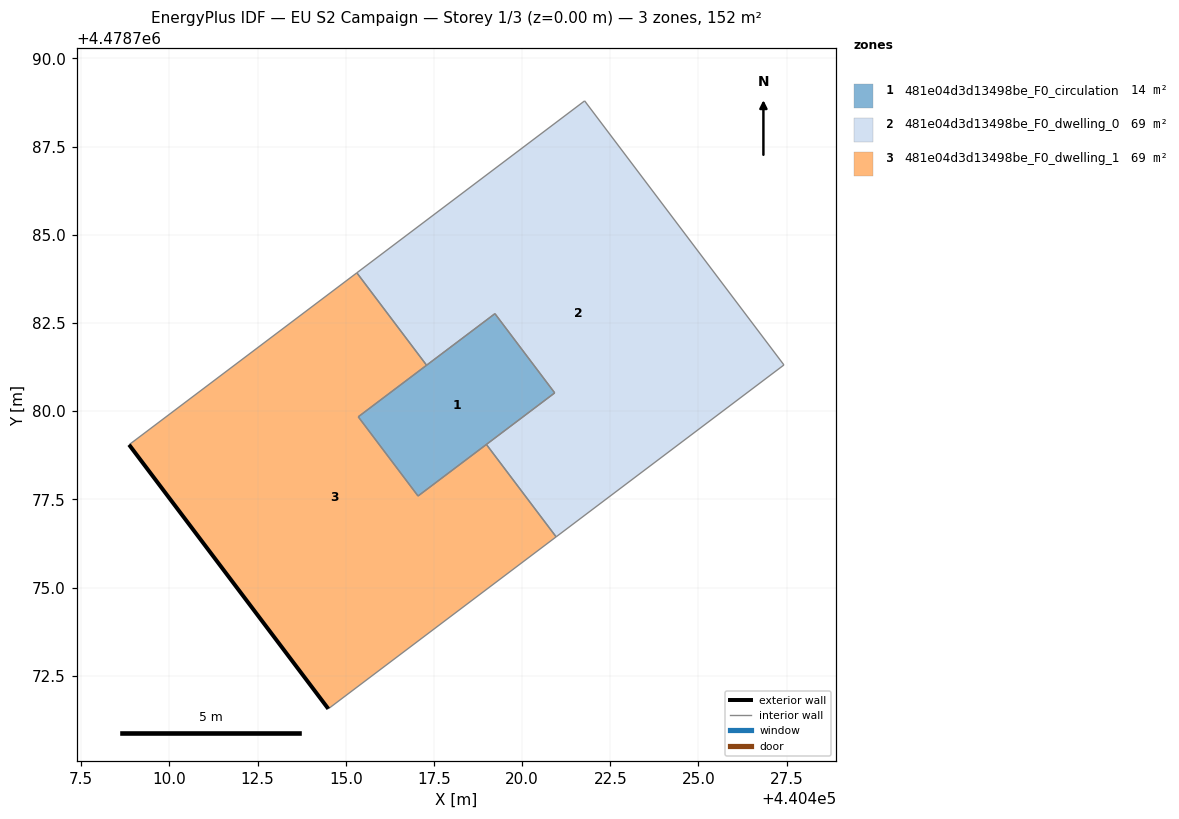
=== STOREY PLAN SPEC (per zone: floor XY polygon, exterior-wall plan segments, windows/doors) ===
zone 1: 481e04d3d13498be_F0_circulation  (13.7 m²)
  floor: (440420.92, 4478780.52) (440419.23, 4478782.76) (440415.35, 4478779.84) (440417.05, 4478777.59)
  interior walls: 4
zone 2: 481e04d3d13498be_F0_dwelling_0  (69.1 m²)
  floor: (440427.42, 4478781.31) (440421.77, 4478788.80) (440415.31, 4478783.92) (440417.29, 4478781.30) (440419.23, 4478782.76) (440420.92, 4478780.52) (440418.99, 4478779.06) (440420.96, 4478776.44)
  interior walls: 8
zone 3: 481e04d3d13498be_F0_dwelling_1  (69.1 m²)
  floor: (440420.96, 4478776.44) (440418.99, 4478779.06) (440417.05, 4478777.59) (440415.35, 4478779.84) (440417.29, 4478781.30) (440415.31, 4478783.92) (440408.86, 4478779.05) (440414.51, 4478771.56)
  exterior wall: (440414.51, 4478771.56) – (440408.86, 4478779.05)  [9.4 m]
  interior walls: 7

=== DERIVED (storey summary) ===
Building: EU S2 Campaign
Storey: 1 of 3  (floor level z = 0.00 m)
Storey gross floor area: 151.8 m²
Zones on this storey: 3
  - 481e04d3d13498be_F0_circulation: floor 13.7 m²
  - 481e04d3d13498be_F0_dwelling_0: floor 69.1 m²
  - 481e04d3d13498be_F0_dwelling_1: floor 69.1 m²; exterior wall 9.4 m (28.1 m²); WWR 0.0%
Zone adjacency (shared interzone walls):
  - 481e04d3d13498be_F0_circulation ↔ 481e04d3d13498be_F0_dwelling_0
  - 481e04d3d13498be_F0_circulation ↔ 481e04d3d13498be_F0_dwelling_1
  - 481e04d3d13498be_F0_dwelling_0 ↔ 481e04d3d13498be_F0_dwelling_1